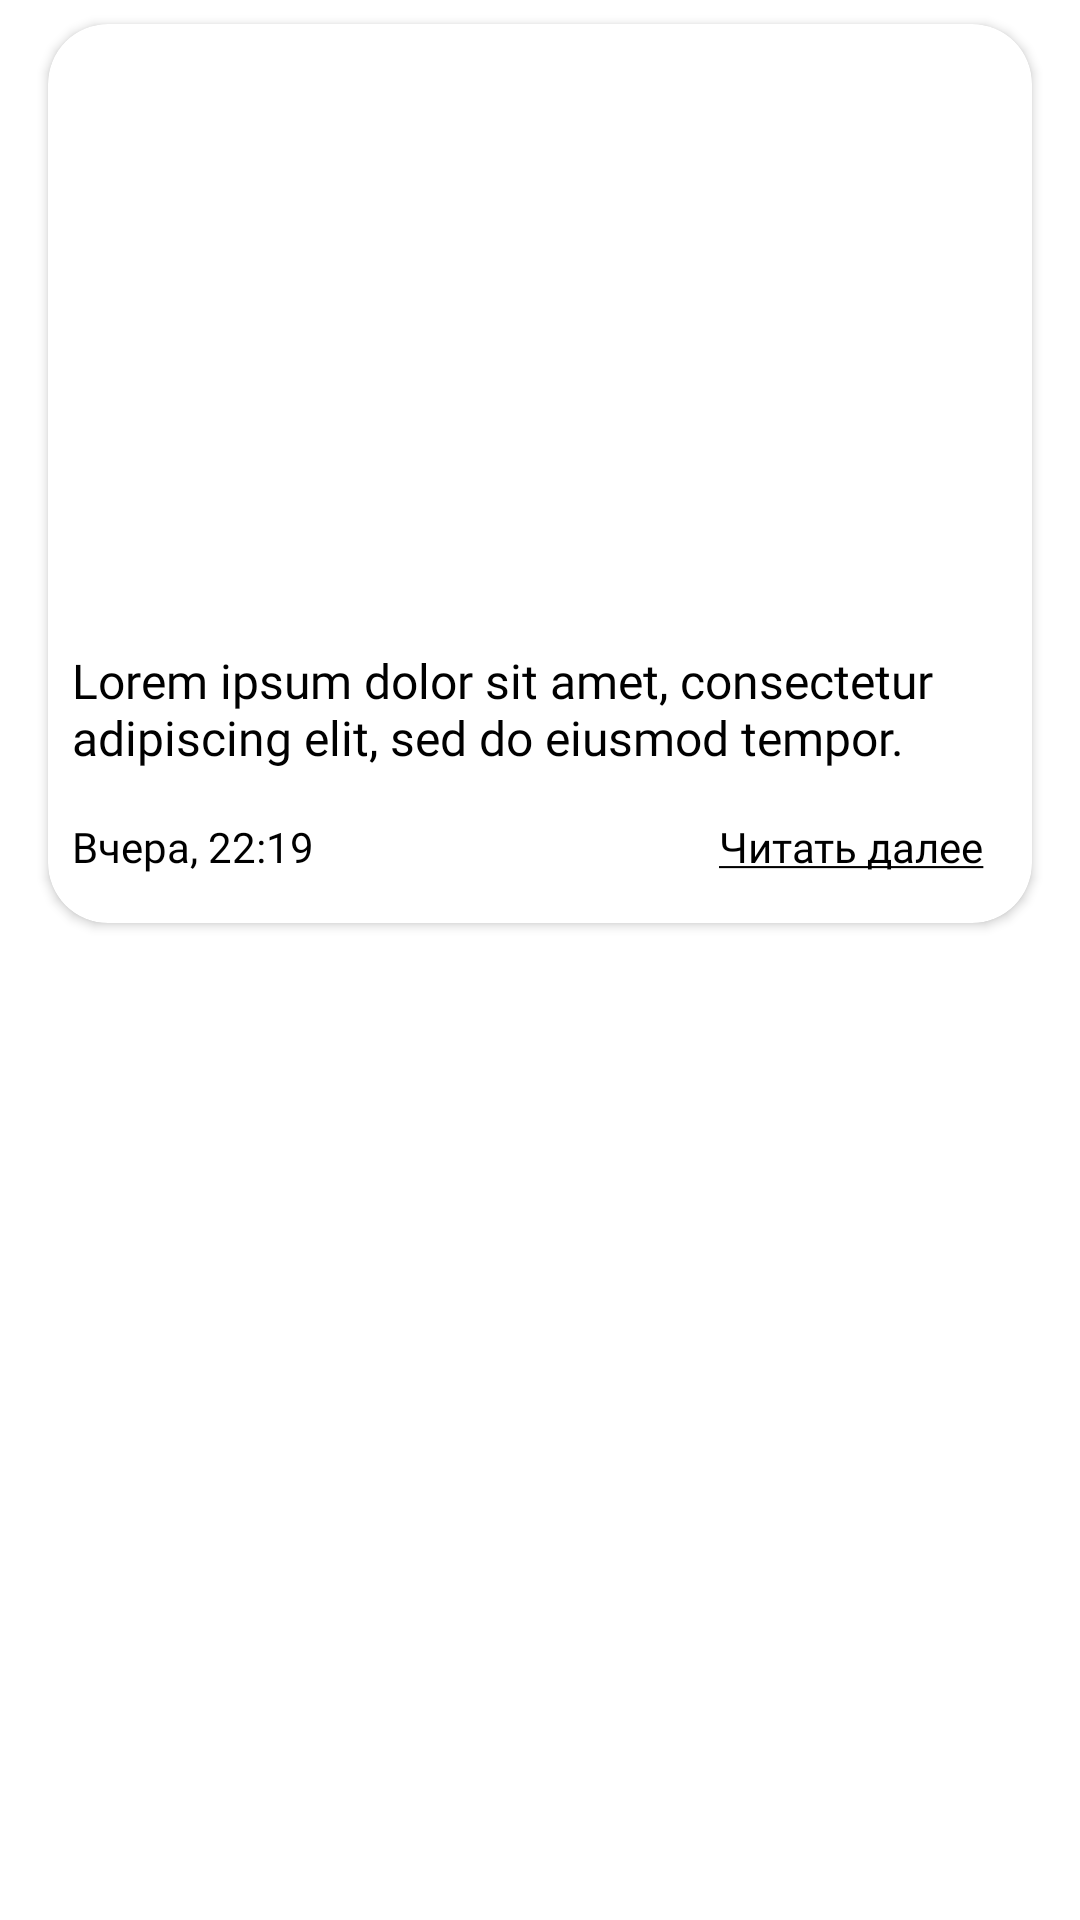

Layout XML and referenced resources for this Android screen:
<!-- AndroidManifest.xml: application theme Theme.ChessTV -->
<!-- res/layout/news_item.xml -->
<?xml version="1.0" encoding="utf-8"?>
<RelativeLayout xmlns:android="http://schemas.android.com/apk/res/android"
    android:layout_width="wrap_content"
    android:layout_height="wrap_content"
    xmlns:app="http://schemas.android.com/apk/res-auto">

    <androidx.cardview.widget.CardView
        android:id="@+id/cardView"
        android:layout_width="match_parent"
        android:layout_height="wrap_content"
        app:cardCornerRadius="20dp"
        android:backgroundTint="?android:colorAccent"
        android:layout_marginStart="16dp"
        android:layout_marginEnd="16dp"
        android:layout_marginTop="8dp"
        android:layout_marginBottom="8dp">

        <RelativeLayout
            android:id="@+id/ll_container"
            android:layout_width="match_parent"
            android:layout_height="wrap_content"
            android:paddingBottom="16dp">

            <ImageView
                android:id="@+id/iv_news_title"
                android:layout_width="match_parent"
                android:layout_height="192dp"
                android:layout_alignParentTop="true"
                android:scaleType="centerCrop"
                android:src="@drawable/ic_example_avatar" />

            <TextView
                android:id="@+id/tv_news_title"
                android:layout_width="wrap_content"
                android:layout_height="wrap_content"
                android:layout_below="@+id/iv_news_title"
                android:layout_alignParentStart="true"
                android:layout_alignParentEnd="true"
                android:layout_marginStart="8dp"
                android:layout_marginTop="16dp"
                android:layout_marginEnd="8dp"
                android:fontFamily="@font/raleway_light"
                android:text="@string/lorem"
                android:textColor="?android:textColorPrimary"
                android:textSize="16sp" />


            <TextView
                android:id="@+id/tv_date"
                android:layout_width="wrap_content"
                android:layout_height="wrap_content"
                android:layout_below="@id/tv_news_title"
                android:layout_alignStart="@+id/tv_news_title"
                android:layout_marginTop="16dp"
                android:layout_marginEnd="8dp"
                android:fontFamily="@font/raleway_light"
                android:text="@string/example_date"
                android:textColor="?android:textColorPrimary"
                android:textSize="14sp" />

            <TextView
                android:id="@+id/tv_read_more"
                android:layout_width="wrap_content"
                android:layout_height="wrap_content"
                android:layout_below="@id/tv_news_title"
                android:layout_alignEnd="@+id/tv_news_title"
                android:layout_marginTop="16dp"
                android:layout_marginEnd="8dp"
                android:fontFamily="@font/raleway_light"
                android:text="@string/read_more"
                android:textColor="?android:textColorPrimary"
                android:textSize="14sp" />



        </RelativeLayout>


    </androidx.cardview.widget.CardView>

</RelativeLayout>
<!-- resources referenced by this layout -->
<resources>
  <string name="example_date">Вчера, 22:19</string>
  <string name="lorem">Lorem ipsum dolor sit amet, consectetur adipiscing elit, sed do eiusmod tempor.</string>
  <string name="read_more"><u>Читать далее</u></string>
  <style name="Theme.ChessTV" parent="Theme.MaterialComponents.DayNight.NoActionBar">
          
          <item name="colorPrimary">@color/purple_500</item>
          <item name="colorPrimaryVariant">@color/purple_700</item>
          <item name="colorOnPrimary">@color/white</item>
          
          <item name="colorSecondary">@color/teal_200</item>
          <item name="colorSecondaryVariant">@color/teal_700</item>
          <item name="colorOnSecondary">@color/black</item>
          
          <item name="android:statusBarColor" tools:targetApi="l">@color/appBar</item>
  
  
  
          
          <item name="android:textColorPrimary">@color/black</item>
          <item name="colorAccent">@color/white</item>
          <item name="backgroundTint">@color/my_palette_1</item>
          <item name="itemBackground">@color/white</item>
          <item name="android:colorBackground">@color/white</item>
          <item name="android:navigationBarColor">@color/appBar</item>
  
  
      </style>
  <color name="purple_500">@color/my_palette_2</color>
  <color name="purple_700">@color/my_palette_1</color>
  <color name="white">#FFFFFFFF</color>
  <color name="teal_200">#FF03DAC5</color>
  <color name="teal_700">#FF018786</color>
  <color name="black">#FF000000</color>
  <color name="appBar">#090a1b</color>
  <color name="my_palette_1">#303242</color>
  <color name="my_palette_2">#394359</color>
</resources>
